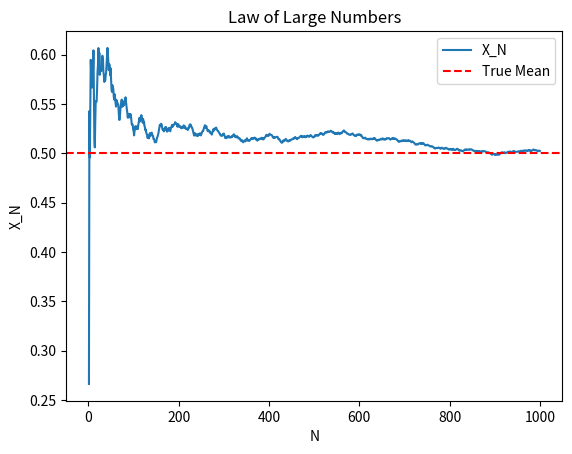

Reproduce this figure in Python.
import numpy as np
import matplotlib.pyplot as plt

# サンプル数
num_samples = 1000

# 確率変数列の発生
samples = np.random.uniform(size=(num_samples,))

# X_N の実現値を計算
cumulative_sum = np.cumsum(samples) / np.arange(1, num_samples + 1)

# グラフの表示
plt.plot(np.arange(1, num_samples + 1), cumulative_sum, label='X_N')
plt.axhline(y=0.5, color='r', linestyle='--', label='True Mean')  # 一様分布の平均は0.5

# グラフの装飾
plt.xlabel('N')
plt.ylabel('X_N')
plt.title('Law of Large Numbers')
plt.legend()
plt.show()
